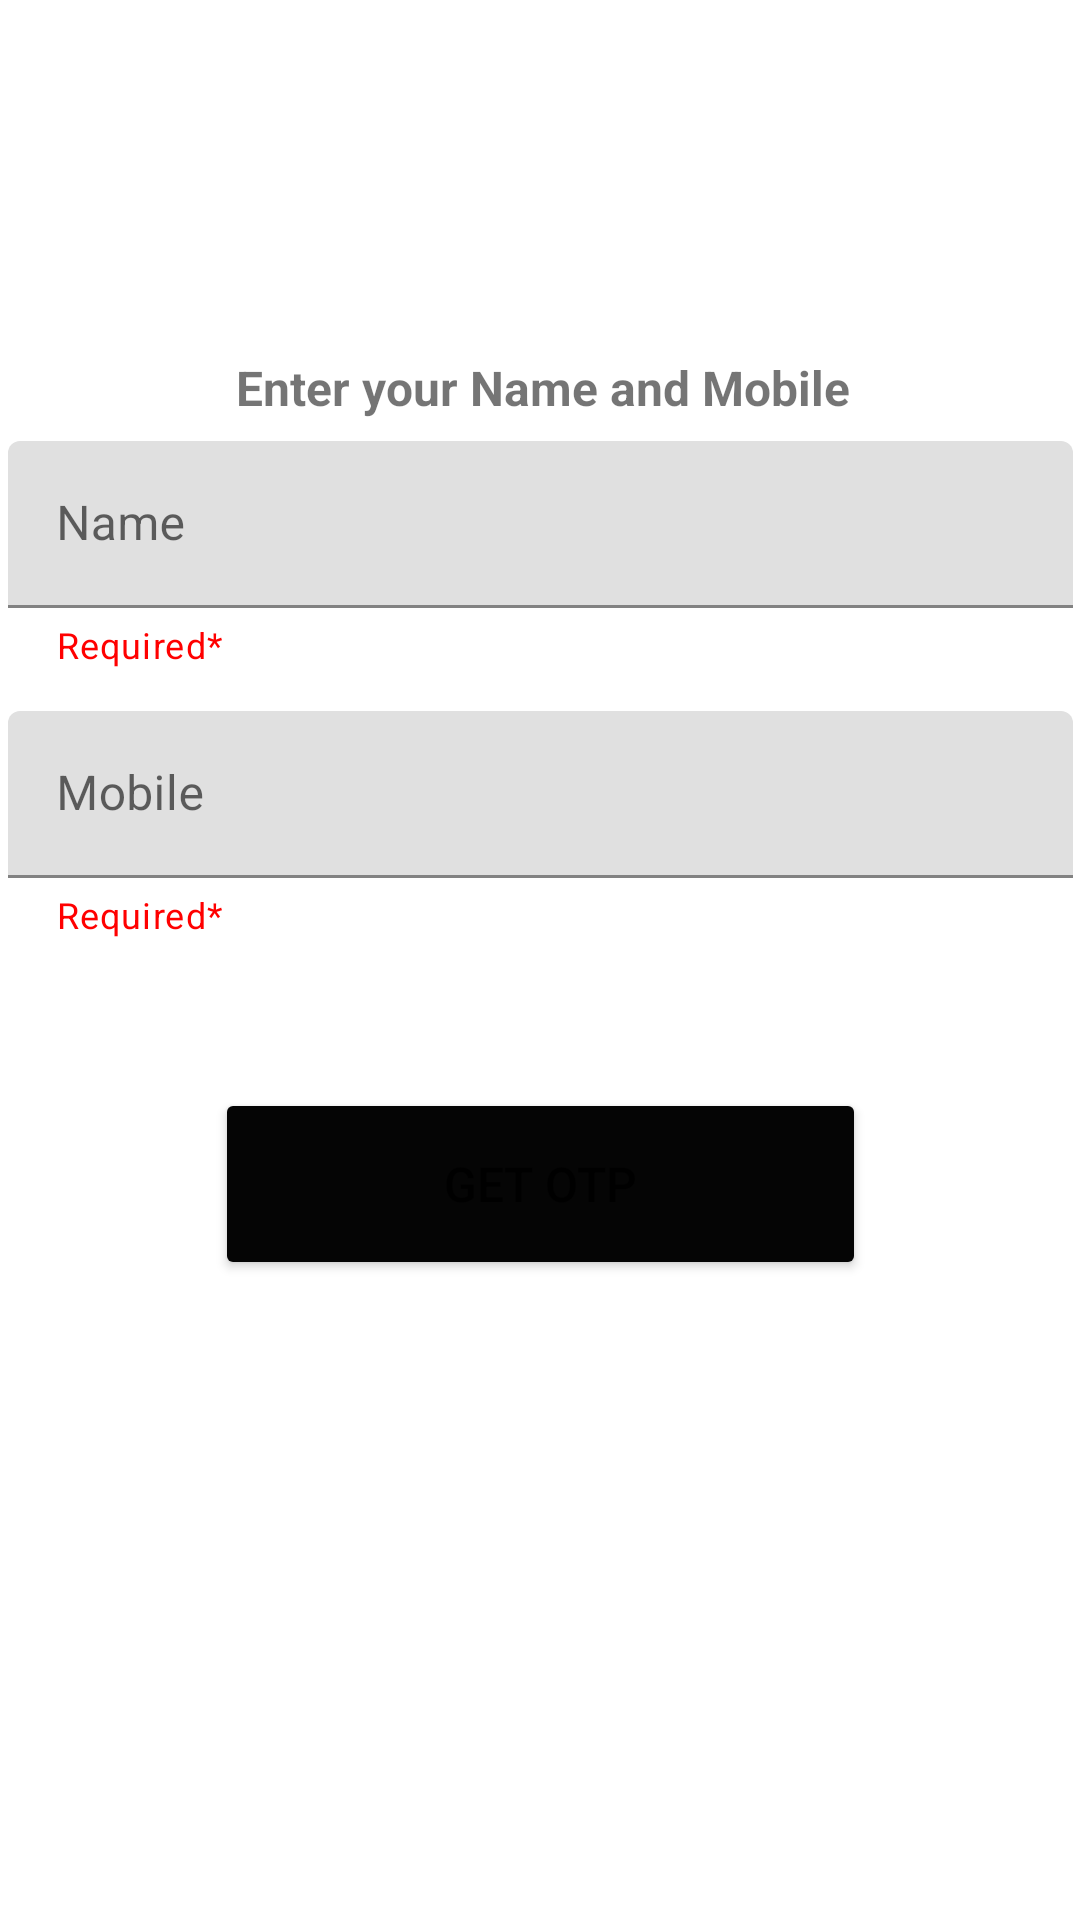

Android layout source for this screen:
<!-- AndroidManifest.xml: application theme Theme.MyBarber -->
<!-- res/layout/activity_login.xml -->
<?xml version="1.0" encoding="utf-8"?>
<androidx.constraintlayout.widget.ConstraintLayout xmlns:android="http://schemas.android.com/apk/res/android"
    xmlns:app="http://schemas.android.com/apk/res-auto"
    xmlns:tools="http://schemas.android.com/tools"
    android:layout_width="match_parent"
    android:layout_height="match_parent"
    tools:context=".LoginActivity">


    <ImageView
        android:layout_width="90dp"
        android:layout_height="91dp"
        android:layout_marginBottom="60dp"
        android:foregroundGravity="center"
        android:src="@drawable/enter"
        app:layout_constraintBottom_toTopOf="@+id/namelayout"
        app:layout_constraintEnd_toEndOf="parent"
        app:layout_constraintStart_toStartOf="parent"
        app:layout_constraintTop_toTopOf="parent"
        app:layout_constraintVertical_bias="1.0" />

    <com.google.android.material.textfield.TextInputLayout
        android:id="@+id/namelayout"
        style="@style/ThemeOverlay.Material3.TextInputEditText.OutlinedBox"
        android:layout_width="355dp"
        android:layout_height="wrap_content"
        android:layout_marginStart="32dp"
        android:layout_marginTop="32dp"
        android:layout_marginEnd="32dp"
        android:layout_marginBottom="32dp"
        android:hint="Name"
        app:helperText="Required*"
        app:helperTextTextColor="#FF0000"
        app:layout_constraintBottom_toBottomOf="parent"
        app:layout_constraintEnd_toEndOf="parent"
        app:layout_constraintStart_toStartOf="parent"
        app:layout_constraintTop_toTopOf="parent"
        app:layout_constraintVertical_bias="0.23000002">

        <com.google.android.material.textfield.TextInputEditText
            android:id="@+id/name"
            android:layout_width="match_parent"
            android:layout_height="match_parent"
            android:inputType="text" />
    </com.google.android.material.textfield.TextInputLayout>

    <com.google.android.material.textfield.TextInputLayout
        android:id="@+id/phonelayout"
        style="@style/ThemeOverlay.Material3.TextInputEditText.OutlinedBox"
        android:layout_width="355dp"
        android:layout_height="wrap_content"
        android:layout_marginStart="32dp"
        android:layout_marginTop="32dp"
        android:layout_marginEnd="32dp"
        android:layout_marginBottom="32dp"
        android:hint="Mobile"
        app:prefixText="+94"
        app:prefixTextColor="@color/black"
        app:helperText="Required*"
        app:helperTextTextColor="#FF0000"
        app:layout_constraintBottom_toBottomOf="parent"
        app:layout_constraintEnd_toEndOf="parent"
        app:layout_constraintStart_toStartOf="parent"
        app:layout_constraintTop_toTopOf="parent"
        app:layout_constraintVertical_bias="0.41000003">

        <com.google.android.material.textfield.TextInputEditText
            android:id="@+id/phone"
            android:layout_width="match_parent"
            android:layout_height="match_parent"
            android:inputType="number" />
    </com.google.android.material.textfield.TextInputLayout>

    <TextView
        android:id="@+id/textView2"
        android:layout_width="wrap_content"
        android:layout_height="wrap_content"
        android:layout_marginStart="173dp"
        android:layout_marginEnd="181dp"
        android:layout_marginBottom="65dp"
        android:text="Enter your Name and Mobile"
        android:textSize="16sp"
        android:textStyle="bold"
        app:layout_constraintBottom_toBottomOf="parent"
        app:layout_constraintEnd_toEndOf="parent"
        app:layout_constraintHorizontal_bias="0.476"
        app:layout_constraintStart_toStartOf="parent"
        app:layout_constraintTop_toTopOf="parent"
        app:layout_constraintVertical_bias="0.214" />

    <FrameLayout
        android:id="@+id/frameLayout2"
        android:layout_width="378dp"
        android:layout_height="146dp"
        app:layout_constraintBottom_toBottomOf="parent"
        app:layout_constraintEnd_toEndOf="parent"
        app:layout_constraintStart_toStartOf="parent"
        app:layout_constraintTop_toTopOf="parent"
        app:layout_constraintVertical_bias="0.651"
        tools:ignore="MissingConstraints">
        <Button
            android:id="@+id/otpbutton"
            android:layout_width="217dp"
            android:layout_height="64dp"
            android:layout_gravity="center"
            android:layout_marginStart="50dp"
            android:layout_marginEnd="50dp"
            android:backgroundTint="#050505"
            android:fontFamily="sans-serif-medium"
            android:text="GET OTP"
            android:textAllCaps="false"
            android:textSize="16sp"
            app:layout_constraintBottom_toBottomOf="parent"
            app:layout_constraintEnd_toEndOf="parent"
            app:layout_constraintHorizontal_bias="0.062"
            app:layout_constraintStart_toStartOf="parent"
            app:layout_constraintTop_toTopOf="parent"
            app:layout_constraintVertical_bias="0.629" />

        <ProgressBar
            android:id="@+id/progressbar"
            android:layout_width="103dp"
            android:layout_height="65dp"
            android:layout_gravity="center"
            android:visibility="gone" />
    </FrameLayout>

</androidx.constraintlayout.widget.ConstraintLayout>
<!-- resources referenced by this layout -->
<resources>
  <color name="black">#FF000000</color>
  <style name="Theme.MyBarber" parent="Theme.MaterialComponents.DayNight.DarkActionBar">
          
          <item name="colorPrimary">@color/purple_500</item>
          <item name="colorPrimaryVariant">@color/purple_700</item>
          <item name="colorOnPrimary">@color/white</item>
          
          <item name="colorSecondary">@color/darkgrey</item>
          <item name="colorSecondaryVariant">@color/teal_700</item>
          <item name="colorOnSecondary">@color/black</item>
          
          <item name="android:statusBarColor">?attr/colorPrimaryVariant</item>
          
      </style>
  <color name="purple_500">#000000</color>
  <color name="purple_700">#0F0329</color>
  <color name="white">#FFFFFFFF</color>
  <color name="darkgrey">#454545</color>
  <color name="teal_700">#FF018786</color>
</resources>
